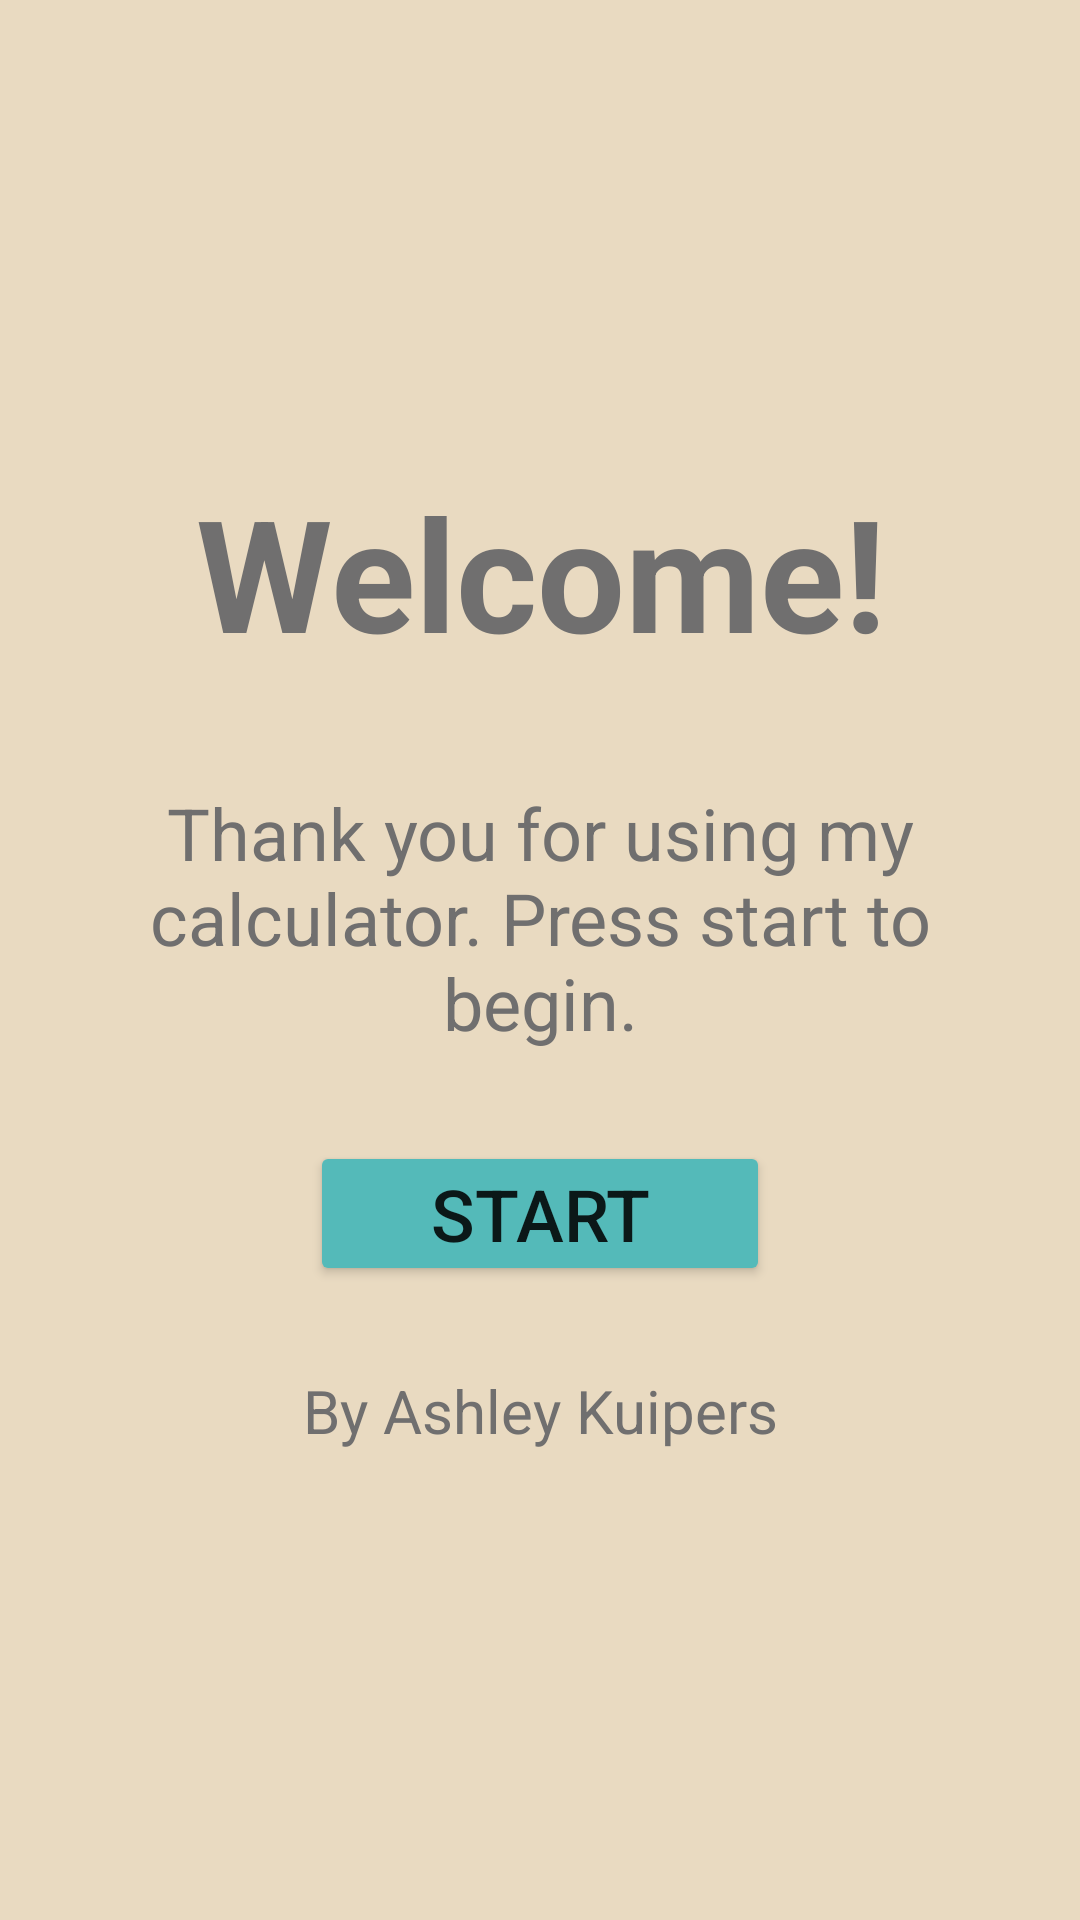

Produce the Android XML layout that renders to this screen, including the resource entries it uses.
<!-- AndroidManifest.xml: application theme Theme.CalculatorApp2 -->
<!-- res/layout/fragment_welcome.xml -->
<?xml version="1.0" encoding="utf-8"?>
<LinearLayout xmlns:android="http://schemas.android.com/apk/res/android"
    xmlns:tools="http://schemas.android.com/tools"
    android:id="@+id/welcome_layout"
    android:layout_width="match_parent"
    android:layout_height="match_parent"
    android:background="@color/background"
    android:gravity="center_vertical"
    android:orientation="vertical"
    tools:context=".Welcome">

    

    <TextView
        android:id="@+id/t_welcome"
        android:layout_width="match_parent"
        android:layout_height="wrap_content"
        android:layout_marginBottom="12dp"
        android:text="@string/welcomeTitle"
        android:textAlignment="center"
        android:textColor="@color/text"
        android:textSize="52sp"
        android:textStyle="bold" />

    <TextView
        android:id="@+id/t_welcome2"
        android:layout_width="match_parent"
        android:layout_height="wrap_content"
        android:layout_margin="24dp"
        android:text="@string/welcomeText"
        android:textAlignment="center"
        android:textColor="@color/text"
        android:textSize="24sp" />

    <Button
        android:id="@+id/b_start"
        android:layout_width="wrap_content"
        android:layout_height="wrap_content"
        android:layout_gravity="center"
        android:layout_marginTop="6dp"
        android:layout_marginBottom="24dp"
        android:backgroundTint="@color/dark"
        android:paddingStart="40dp"
        android:paddingTop="8dp"
        android:paddingEnd="40dp"
        android:paddingBottom="8dp"
        android:text="@string/start"
        android:textSize="24sp" />

    <TextView
        android:id="@+id/t_welcome3"
        android:layout_width="match_parent"
        android:layout_height="wrap_content"
        android:layout_marginTop="4dp"
        android:text="@string/author"
        android:textAlignment="center"
        android:textColor="@color/text"
        android:textSize="20sp" />

</LinearLayout>
<!-- resources referenced by this layout -->
<resources>
  <color name="background">#E9DAC1</color>
  <color name="dark">#54BAB9</color>
  <color name="text">#706f6f</color>
  <string name="author">By Ashley Kuipers</string>
  <string name="start">Start</string>
  <string name="welcomeText">Thank you for using my calculator. Press start to begin.</string>
  <string name="welcomeTitle">Welcome!</string>
  <style name="Theme.CalculatorApp2" parent="Theme.MaterialComponents.DayNight.DarkActionBar">
          
          <item name="colorPrimary">@color/purple_500</item>
          <item name="colorPrimaryVariant">@color/purple_700</item>
          <item name="colorOnPrimary">@color/white</item>
          
          <item name="colorSecondary">@color/teal_200</item>
          <item name="colorSecondaryVariant">@color/teal_700</item>
          <item name="colorOnSecondary">@color/black</item>
          
          <item name="android:statusBarColor">?attr/colorPrimaryVariant</item>
          
  
  
      </style>
  <color name="purple_500">#FF6200EE</color>
  <color name="purple_700">#FF3700B3</color>
  <color name="white">#FFFFFFFF</color>
  <color name="teal_200">#FF03DAC5</color>
  <color name="teal_700">#FF018786</color>
  <color name="black">#FF000000</color>
</resources>
